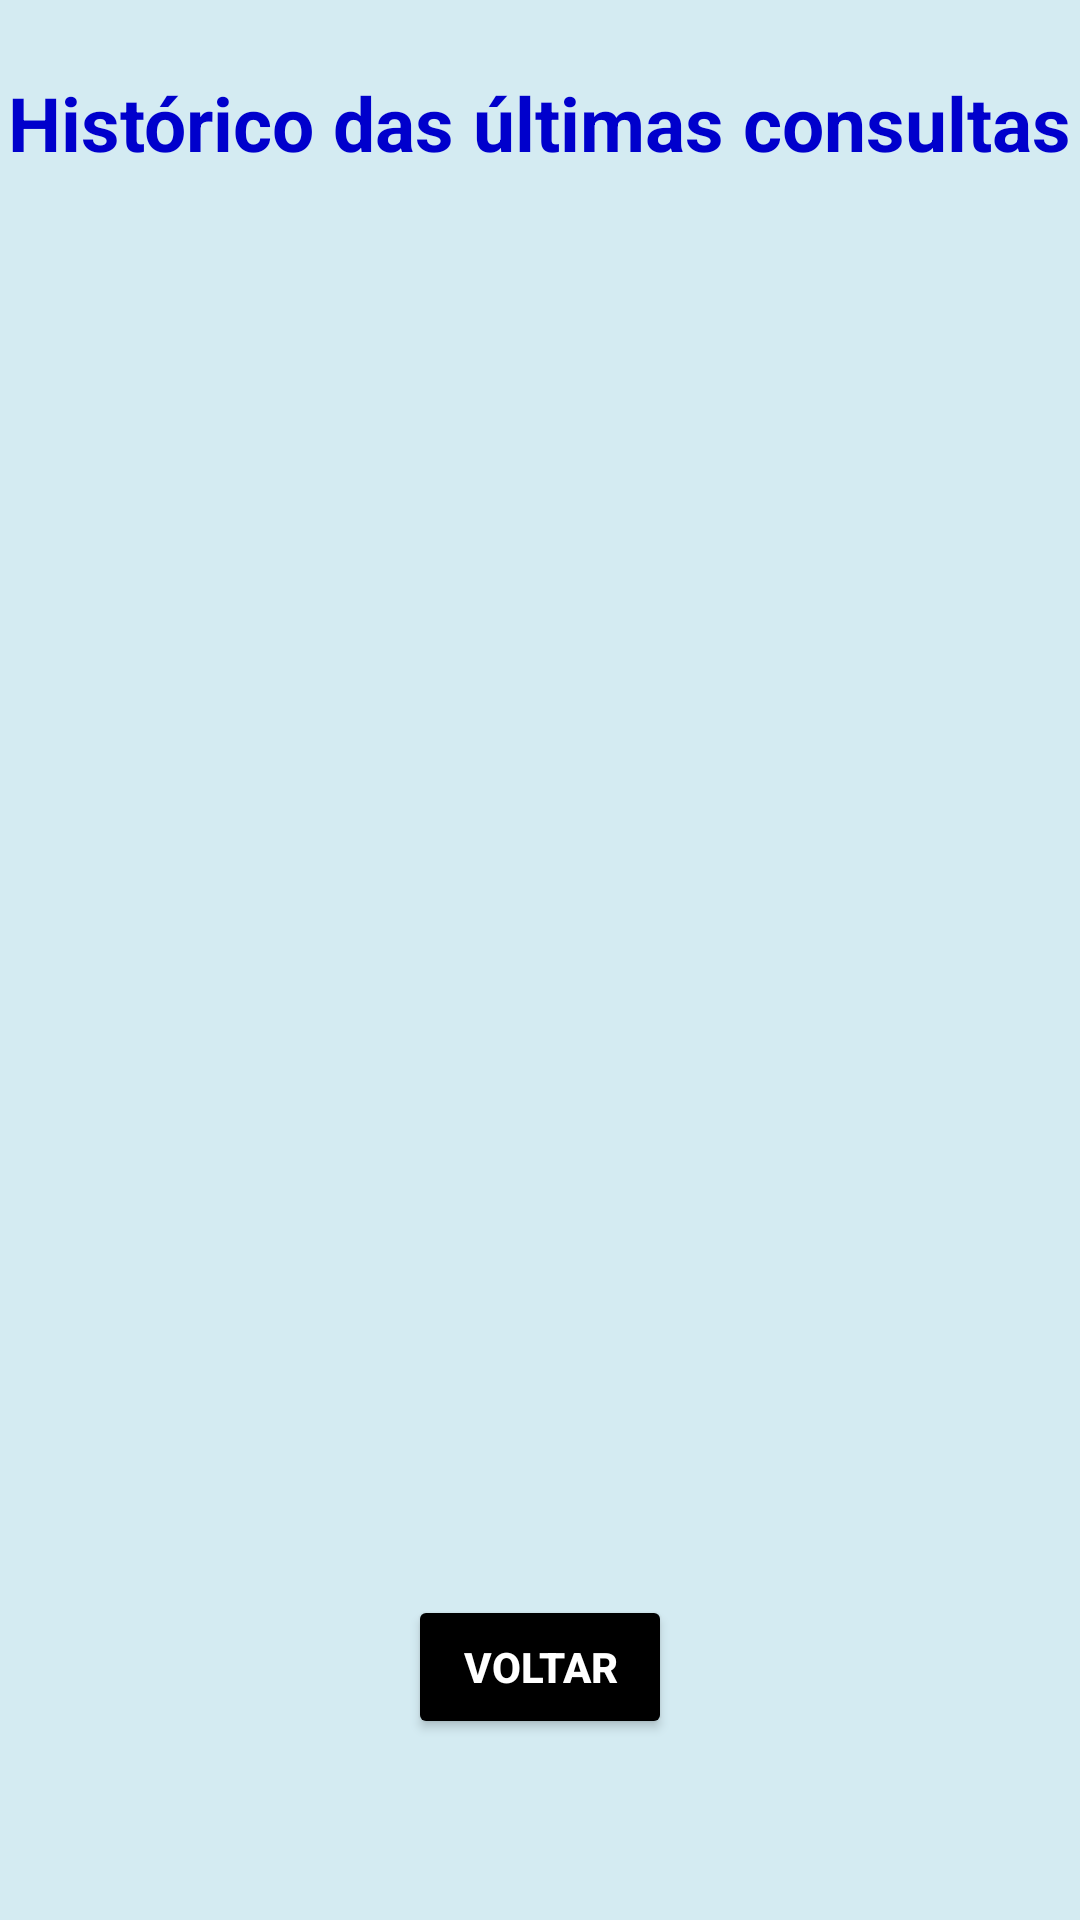

Write the Android layout XML for this screen, with the resource values it uses.
<!-- AndroidManifest.xml: application theme AppTheme -->
<!-- res/layout/activity_historico.xml -->
<?xml version="1.0" encoding="utf-8"?>
<ScrollView xmlns:android="http://schemas.android.com/apk/res/android"
    xmlns:app="http://schemas.android.com/apk/res-auto"
    xmlns:tools="http://schemas.android.com/tools"
    android:layout_width="match_parent"
    android:layout_height="match_parent"
    tools:context=".HistoricoActivity"
    android:background="@color/colorBlueWhite">

    <android.support.constraint.ConstraintLayout
        android:layout_width="match_parent"
        android:layout_height="wrap_content">

        <TextView
            android:id="@+id/textView2"
            android:layout_width="wrap_content"
            android:layout_height="wrap_content"
            android:layout_marginStart="8dp"
            android:layout_marginTop="24dp"
            android:layout_marginEnd="8dp"
            android:text="@string/text_historico_consultas"
            android:textColor="@color/colorBlueDark"
            android:textSize="25sp"
            android:textStyle="bold"
            app:layout_constraintEnd_toEndOf="parent"
            app:layout_constraintStart_toStartOf="parent"
            app:layout_constraintTop_toTopOf="parent" />

        <android.support.v7.widget.RecyclerView
            android:id="@+id/recycler_historico_id"
            android:layout_width="match_parent"
            android:layout_height="450dp"
            android:layout_marginStart="8dp"
            android:layout_marginTop="16dp"
            android:layout_marginEnd="8dp"
            app:layout_constraintEnd_toEndOf="parent"
            app:layout_constraintHorizontal_bias="0.0"
            app:layout_constraintStart_toStartOf="parent"
            app:layout_constraintTop_toBottomOf="@+id/textView2" />

        <Button
            android:id="@+id/bt_voltar_his"
            android:layout_width="wrap_content"
            android:layout_height="wrap_content"
            android:layout_marginStart="8dp"
            android:layout_marginTop="8dp"
            android:layout_marginEnd="8dp"
            android:backgroundTint="@color/colorAccent"
            android:text="@string/voltar"
            android:textColor="@color/colorPrimary"
            android:textStyle="bold"
            app:layout_constraintEnd_toEndOf="parent"
            app:layout_constraintStart_toStartOf="parent"
            app:layout_constraintTop_toBottomOf="@+id/recycler_historico_id" />
    </android.support.constraint.ConstraintLayout>
</ScrollView>
<!-- resources referenced by this layout -->
<resources>
  <color name="colorAccent">#000000</color>
  <color name="colorBlueDark">#0000CC</color>
  <color name="colorBlueWhite">#d4ebf2</color>
  <color name="colorPrimary">#FFFFFF</color>
  <string name="text_historico_consultas">Histórico das últimas consultas</string>
  <string name="voltar">Voltar</string>
  <style name="AppTheme" parent="Theme.AppCompat.Light.DarkActionBar">
          
          <item name="colorPrimary">@color/colorPrimary</item>
          <item name="colorPrimaryDark">@color/colorPrimaryDark</item>
          <item name="colorAccent">@color/colorAccent</item>
      </style>
  <color name="colorPrimaryDark">#808080</color>
</resources>
